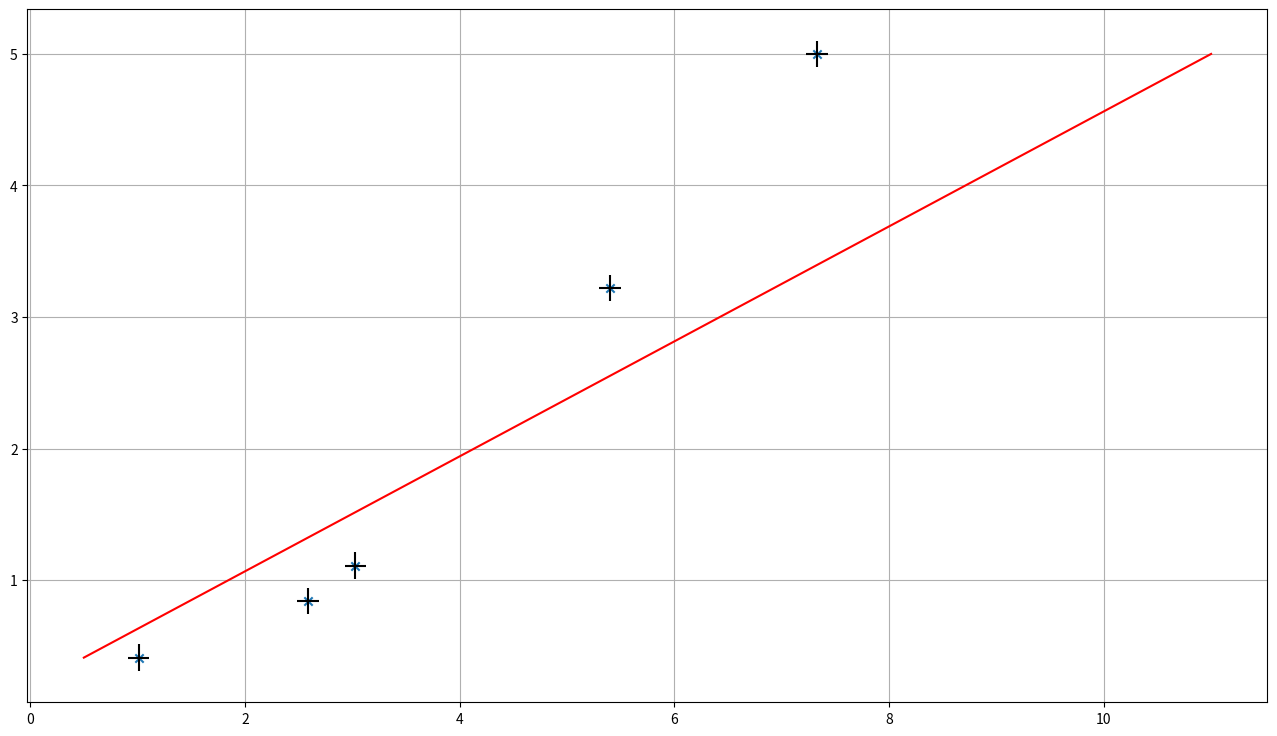

Generate this figure with matplotlib:
import matplotlib.pyplot as plt
import numpy as np
import pandas as pd

fig = plt.figure(figsize = (16,9)) # создали рисунок/Figure Fig пропорциями 16:9
ax1 = fig.add_subplot(111) # допустим, больше 1 графика нам не надо

x_measured = [1.01, 2.59, 3.03, 5.40, 7.33]
y_measured = [0.41, 0.84, 1.11, 3.22, 5.00]

#используем встроенный линейный интерполятор чтобы посчитать значения прямой МНК в точках, на которых будем строить нашу прямую
#Поскольку мы хотим прямую, нам достаточно двух точек -- начало и конец прямой
x = [0.5, 11.0]
y = np.interp(x, x_measured, y_measured)

# ставим точки функцией scatter, точки будем ставить крестиком
ax1.scatter(x_measured, y_measured, marker='x')

# поставим кресты погрешностей, linestyle = None, чтобы кресты не соединялись прямыми
ax1.errorbar(x_measured, y_measured, yerr=0.1, xerr = 0.1, color = 'k', linestyle = 'None')

#построим красную прямую МНК
ax1.plot(x,y, 'r')

ax1.grid() # делаем сетку

plt.show()
# для готового графика для лабы по общефизу не хватает только названия, подписанных осей и легенды, но это вы уже умеете
# успехов!